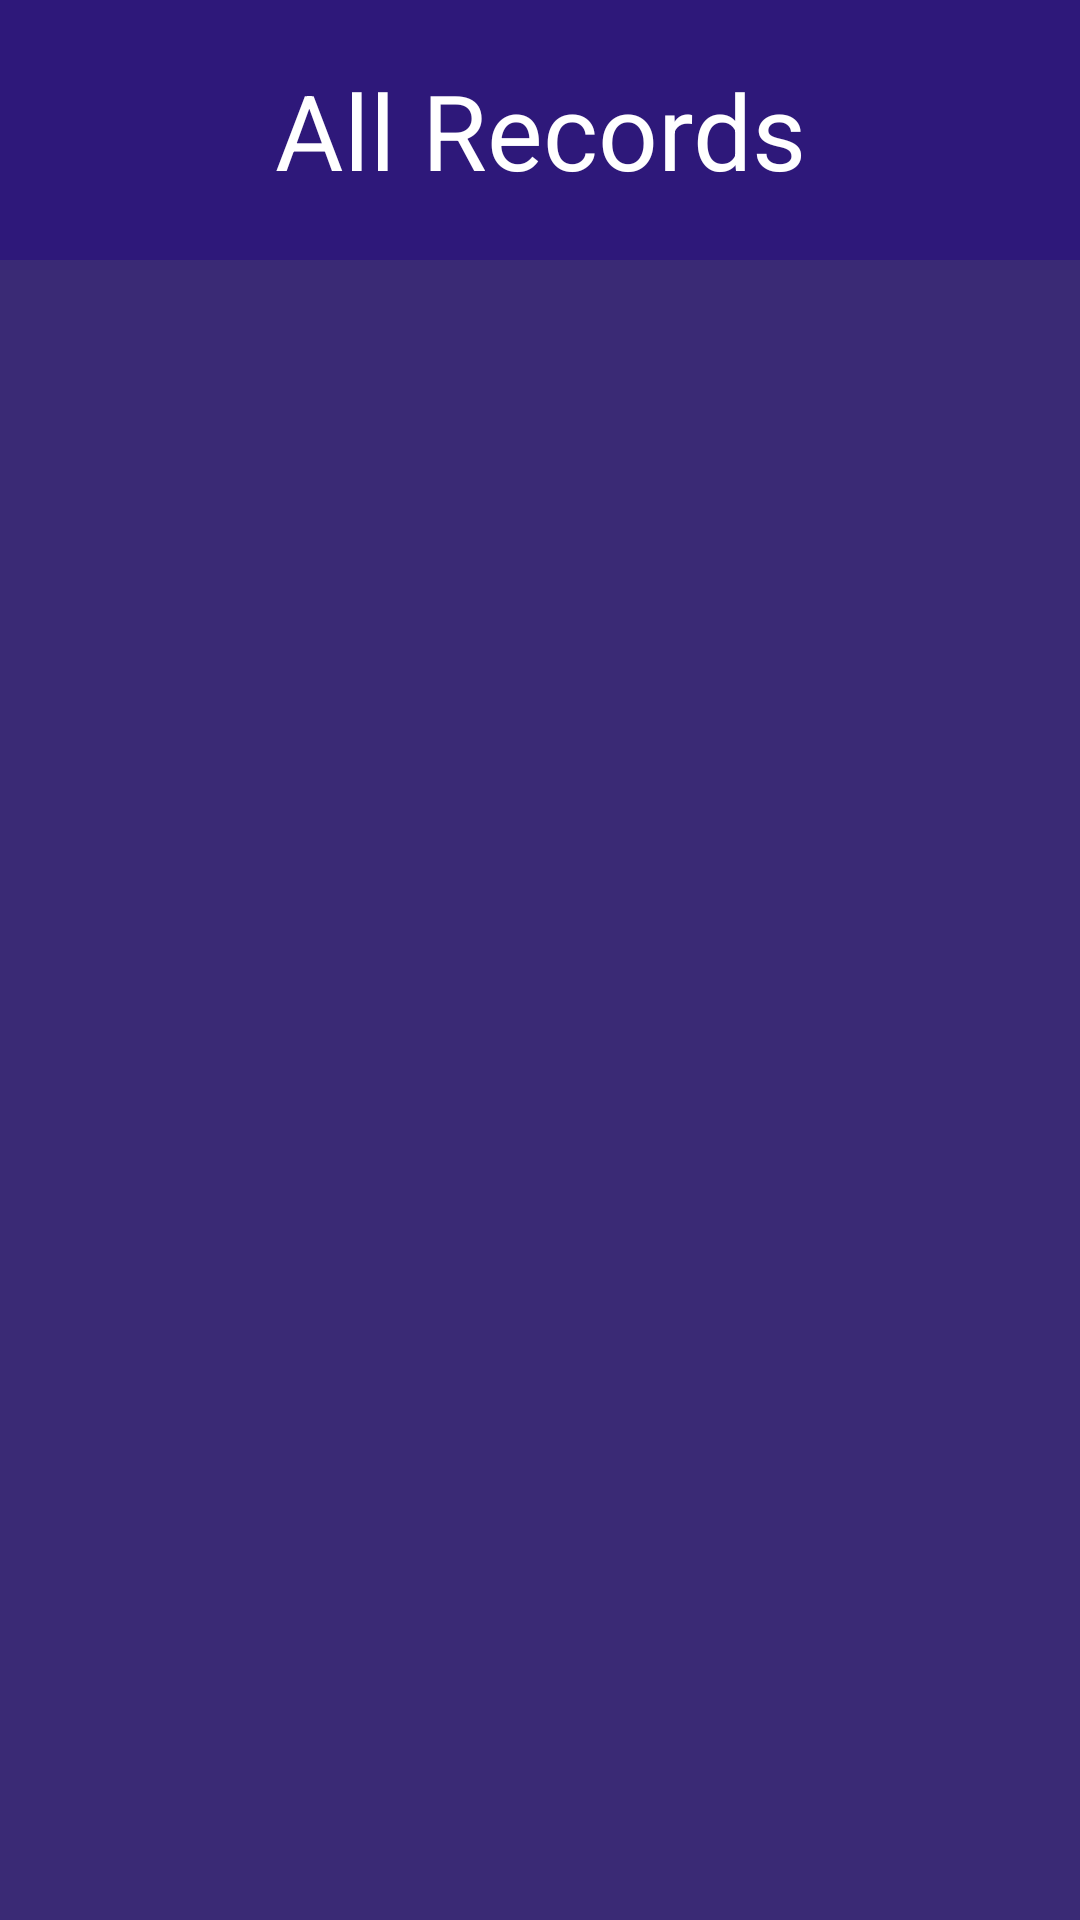

Produce the Android XML layout that renders to this screen, including the resource entries it uses.
<!-- AndroidManifest.xml: application theme Theme.split_it -->
<!-- res/layout/activity_all_record.xml -->
<?xml version="1.0" encoding="utf-8"?>
<LinearLayout xmlns:android="http://schemas.android.com/apk/res/android"
    xmlns:app="http://schemas.android.com/apk/res-auto"
    xmlns:tools="http://schemas.android.com/tools"
    android:id="@+id/main"
    android:layout_width="match_parent"
    android:layout_height="match_parent"
    tools:context=".AllRecord_activity"
    android:background="@color/violet"
    android:orientation="vertical">
    <TextView
        android:layout_width="match_parent"
        android:layout_height="wrap_content"
        android:text="All Records"
        android:textSize="35sp"
        android:textColor="@color/white"
        android:gravity="center"
        android:padding="20dp"
        android:background="@color/dark_violet"/>
    <LinearLayout
        android:id="@+id/container_all_records"
        android:layout_width="match_parent"
        android:layout_height="wrap_content"
        android:orientation="vertical"
        android:layout_margin="15dp">


    </LinearLayout>

</LinearLayout>
<!-- resources referenced by this layout -->
<resources>
  <color name="dark_violet">#2E187A</color>
  <color name="violet">#3A2A75</color>
  <color name="white">#FFFFFFFF</color>
  <style name="Theme.split_it" parent="Base.Theme.split_it" />
  <style name="Base.Theme.split_it" parent="Theme.Material3.Light.NoActionBar">
          
          
      </style>
</resources>
